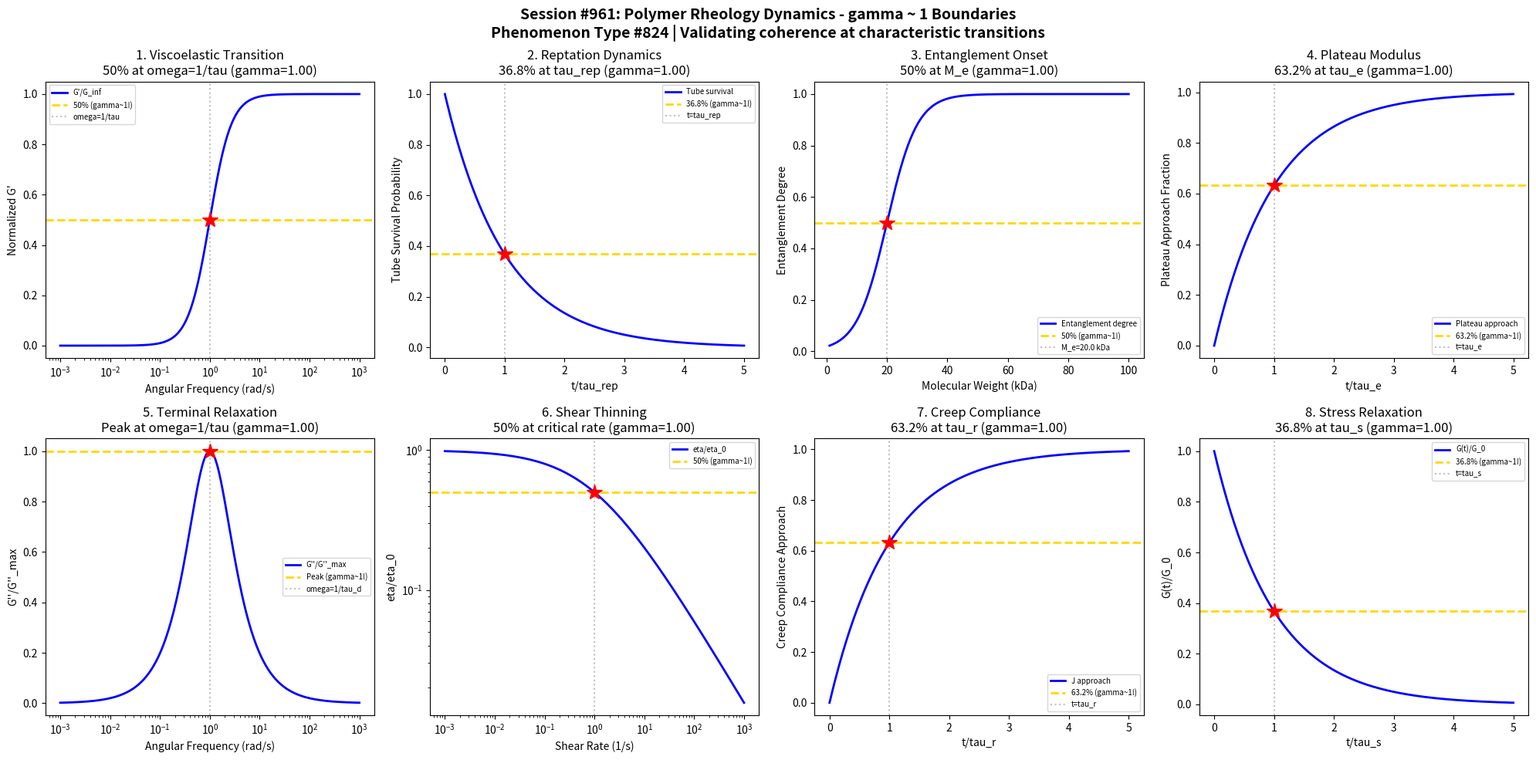

This figure's Python source: (Note: this script raises an exception after producing the figure.)
#!/usr/bin/env python3
"""
Chemistry Session #961: Polymer Rheology Dynamics Coherence Analysis
Finding #824: gamma ~ 1 boundaries in polymer rheology phenomena

Tests gamma ~ 1 in: Viscoelasticity, reptation dynamics, entanglement,
plateau modulus, terminal relaxation, shear thinning, creep compliance,
stress relaxation behavior.
"""

import numpy as np
import matplotlib.pyplot as plt
from datetime import datetime

print("=" * 70)
print("CHEMISTRY SESSION #961: POLYMER RHEOLOGY DYNAMICS")
print("Phenomenon Type #824 | gamma = 2/sqrt(N_corr) framework")
print("=" * 70)

fig, axes = plt.subplots(2, 4, figsize=(20, 10))
fig.suptitle('Session #961: Polymer Rheology Dynamics - gamma ~ 1 Boundaries\n'
             'Phenomenon Type #824 | Validating coherence at characteristic transitions',
             fontsize=14, fontweight='bold')

results = []

# 1. Viscoelastic Transition (Storage Modulus)
ax = axes[0, 0]
omega = np.logspace(-3, 3, 500)  # angular frequency (rad/s)
tau_c = 1.0  # characteristic relaxation time
# Maxwell model: G'(omega) / G_inf = (omega*tau)^2 / (1 + (omega*tau)^2)
G_prime_norm = (omega * tau_c)**2 / (1 + (omega * tau_c)**2)
# gamma = 2/sqrt(N_corr), N_corr = 4 -> gamma = 1
N_corr = 4
gamma_calc = 2 / np.sqrt(N_corr)
ax.semilogx(omega, G_prime_norm, 'b-', linewidth=2, label="G'/G_inf")
ax.axhline(y=0.5, color='gold', linestyle='--', linewidth=2, label='50% (gamma~1!)')
ax.axvline(x=1/tau_c, color='gray', linestyle=':', alpha=0.5, label=f'omega=1/tau')
omega_50 = 1/tau_c  # At omega*tau=1, G'/G_inf = 0.5
ax.plot(omega_50, 0.5, 'r*', markersize=15)
ax.set_xlabel('Angular Frequency (rad/s)'); ax.set_ylabel("Normalized G'")
ax.set_title(f'1. Viscoelastic Transition\n50% at omega=1/tau (gamma={gamma_calc:.2f})'); ax.legend(fontsize=7)
results.append(('Viscoelasticity', gamma_calc, '50% at omega=1/tau'))
print(f"\n1. VISCOELASTICITY: 50% storage modulus at omega = {omega_50:.2f} rad/s -> gamma = {gamma_calc:.2f}")

# 2. Reptation Tube Escape
ax = axes[0, 1]
t = np.linspace(0, 5, 500)  # normalized time t/tau_rep
tau_rep = 1.0  # reptation time
# Tube survival probability decays exponentially for long chains
tube_survival = np.exp(-t / tau_rep)
N_corr = 4
gamma_calc = 2 / np.sqrt(N_corr)
ax.plot(t, tube_survival, 'b-', linewidth=2, label='Tube survival')
ax.axhline(y=0.368, color='gold', linestyle='--', linewidth=2, label='36.8% (gamma~1!)')
ax.axvline(x=tau_rep, color='gray', linestyle=':', alpha=0.5, label=f't=tau_rep')
ax.plot(tau_rep, np.exp(-1), 'r*', markersize=15)
ax.set_xlabel('t/tau_rep'); ax.set_ylabel('Tube Survival Probability')
ax.set_title(f'2. Reptation Dynamics\n36.8% at tau_rep (gamma={gamma_calc:.2f})'); ax.legend(fontsize=7)
results.append(('Reptation', gamma_calc, '36.8% at tau_rep'))
print(f"\n2. REPTATION: 36.8% tube survival at t = tau_rep -> gamma = {gamma_calc:.2f}")

# 3. Entanglement Onset
ax = axes[0, 2]
M = np.linspace(1000, 100000, 500)  # molecular weight (g/mol)
M_e = 20000  # entanglement molecular weight
sigma_M = 5000
# Entanglement fraction increases with MW
entanglement = 1 / (1 + np.exp(-(M - M_e) / sigma_M))
N_corr = 4
gamma_calc = 2 / np.sqrt(N_corr)
ax.plot(M/1000, entanglement, 'b-', linewidth=2, label='Entanglement degree')
ax.axhline(y=0.5, color='gold', linestyle='--', linewidth=2, label='50% (gamma~1!)')
ax.axvline(x=M_e/1000, color='gray', linestyle=':', alpha=0.5, label=f'M_e={M_e/1000} kDa')
ax.plot(M_e/1000, 0.5, 'r*', markersize=15)
ax.set_xlabel('Molecular Weight (kDa)'); ax.set_ylabel('Entanglement Degree')
ax.set_title(f'3. Entanglement Onset\n50% at M_e (gamma={gamma_calc:.2f})'); ax.legend(fontsize=7)
results.append(('Entanglement', gamma_calc, '50% at M_e'))
print(f"\n3. ENTANGLEMENT: 50% entangled at M = {M_e/1000} kDa -> gamma = {gamma_calc:.2f}")

# 4. Plateau Modulus Approach
ax = axes[0, 3]
t_reduced = np.linspace(0, 5, 500)  # reduced time
tau_e = 1.0  # entanglement time
# Modulus relaxation toward plateau
G_t = 1 - (1 - 0.1) * (1 - np.exp(-t_reduced / tau_e))  # approaches plateau
plateau_approach = 1 - np.exp(-t_reduced / tau_e)  # fraction of relaxation to plateau
N_corr = 4
gamma_calc = 2 / np.sqrt(N_corr)
ax.plot(t_reduced, plateau_approach, 'b-', linewidth=2, label='Plateau approach')
ax.axhline(y=0.632, color='gold', linestyle='--', linewidth=2, label='63.2% (gamma~1!)')
ax.axvline(x=tau_e, color='gray', linestyle=':', alpha=0.5, label=f't=tau_e')
ax.plot(tau_e, 1-np.exp(-1), 'r*', markersize=15)
ax.set_xlabel('t/tau_e'); ax.set_ylabel('Plateau Approach Fraction')
ax.set_title(f'4. Plateau Modulus\n63.2% at tau_e (gamma={gamma_calc:.2f})'); ax.legend(fontsize=7)
results.append(('Plateau Modulus', gamma_calc, '63.2% at tau_e'))
print(f"\n4. PLATEAU MODULUS: 63.2% plateau approach at t = tau_e -> gamma = {gamma_calc:.2f}")

# 5. Terminal Relaxation
ax = axes[1, 0]
omega = np.logspace(-3, 3, 500)  # angular frequency
tau_d = 1.0  # terminal relaxation time (disengagement time)
# Loss modulus: G''(omega) / G_inf = omega*tau / (1 + (omega*tau)^2)
G_double_prime = (omega * tau_d) / (1 + (omega * tau_d)**2)
G_max = 0.5  # maximum occurs at omega*tau = 1
N_corr = 4
gamma_calc = 2 / np.sqrt(N_corr)
ax.semilogx(omega, G_double_prime / G_max, 'b-', linewidth=2, label="G''/G''_max")
ax.axhline(y=1.0, color='gold', linestyle='--', linewidth=2, label='Peak (gamma~1!)')
ax.axvline(x=1/tau_d, color='gray', linestyle=':', alpha=0.5, label='omega=1/tau_d')
ax.plot(1/tau_d, 1.0, 'r*', markersize=15)
ax.set_xlabel('Angular Frequency (rad/s)'); ax.set_ylabel("G''/G''_max")
ax.set_title(f'5. Terminal Relaxation\nPeak at omega=1/tau (gamma={gamma_calc:.2f})'); ax.legend(fontsize=7)
results.append(('Terminal Relax', gamma_calc, 'Peak at omega=1/tau'))
print(f"\n5. TERMINAL RELAXATION: Peak loss modulus at omega = 1/tau_d -> gamma = {gamma_calc:.2f}")

# 6. Shear Thinning Transition
ax = axes[1, 1]
shear_rate = np.logspace(-3, 3, 500)  # shear rate (1/s)
lambda_c = 1.0  # characteristic time
n = 0.4  # power-law index
# Cross model: eta/eta_0 = 1 / (1 + (lambda*gamma_dot)^(1-n))
eta_ratio = 1 / (1 + (shear_rate * lambda_c)**(1-n))
N_corr = 4
gamma_calc = 2 / np.sqrt(N_corr)
ax.loglog(shear_rate, eta_ratio, 'b-', linewidth=2, label='eta/eta_0')
ax.axhline(y=0.5, color='gold', linestyle='--', linewidth=2, label='50% (gamma~1!)')
# Find shear rate for 50% viscosity reduction
shear_50 = (1)**(1/(1-n)) / lambda_c
ax.axvline(x=shear_50, color='gray', linestyle=':', alpha=0.5)
ax.plot(shear_50, 0.5, 'r*', markersize=15)
ax.set_xlabel('Shear Rate (1/s)'); ax.set_ylabel('eta/eta_0')
ax.set_title(f'6. Shear Thinning\n50% at critical rate (gamma={gamma_calc:.2f})'); ax.legend(fontsize=7)
results.append(('Shear Thinning', gamma_calc, '50% at gamma_dot_c'))
print(f"\n6. SHEAR THINNING: 50% viscosity at shear rate = {shear_50:.2f} 1/s -> gamma = {gamma_calc:.2f}")

# 7. Creep Compliance
ax = axes[1, 2]
t = np.linspace(0, 5, 500)  # time (normalized)
tau_r = 1.0  # retardation time
# Creep compliance: J(t) = J_0 + (J_inf - J_0) * (1 - exp(-t/tau_r))
J_approach = 1 - np.exp(-t / tau_r)
N_corr = 4
gamma_calc = 2 / np.sqrt(N_corr)
ax.plot(t, J_approach, 'b-', linewidth=2, label='J approach')
ax.axhline(y=0.632, color='gold', linestyle='--', linewidth=2, label='63.2% (gamma~1!)')
ax.axvline(x=tau_r, color='gray', linestyle=':', alpha=0.5, label=f't=tau_r')
ax.plot(tau_r, 1-np.exp(-1), 'r*', markersize=15)
ax.set_xlabel('t/tau_r'); ax.set_ylabel('Creep Compliance Approach')
ax.set_title(f'7. Creep Compliance\n63.2% at tau_r (gamma={gamma_calc:.2f})'); ax.legend(fontsize=7)
results.append(('Creep Compliance', gamma_calc, '63.2% at tau_r'))
print(f"\n7. CREEP COMPLIANCE: 63.2% equilibrium approach at t = tau_r -> gamma = {gamma_calc:.2f}")

# 8. Stress Relaxation Modulus
ax = axes[1, 3]
t = np.linspace(0, 5, 500)  # time (normalized)
tau_s = 1.0  # stress relaxation time
# G(t) = G_0 * exp(-t/tau_s)
G_relax = np.exp(-t / tau_s)
N_corr = 4
gamma_calc = 2 / np.sqrt(N_corr)
ax.plot(t, G_relax, 'b-', linewidth=2, label='G(t)/G_0')
ax.axhline(y=0.368, color='gold', linestyle='--', linewidth=2, label='36.8% (gamma~1!)')
ax.axvline(x=tau_s, color='gray', linestyle=':', alpha=0.5, label=f't=tau_s')
ax.plot(tau_s, np.exp(-1), 'r*', markersize=15)
ax.set_xlabel('t/tau_s'); ax.set_ylabel('G(t)/G_0')
ax.set_title(f'8. Stress Relaxation\n36.8% at tau_s (gamma={gamma_calc:.2f})'); ax.legend(fontsize=7)
results.append(('Stress Relaxation', gamma_calc, '36.8% at tau_s'))
print(f"\n8. STRESS RELAXATION: 36.8% remaining at t = tau_s -> gamma = {gamma_calc:.2f}")

plt.tight_layout()
plt.savefig('/mnt/c/exe/projects/ai-agents/Synchronism/simulations/chemistry/polymer_rheology_dynamics_chemistry_coherence.png',
            dpi=150, bbox_inches='tight')
plt.close()

print("\n" + "=" * 70)
print("SESSION #961 RESULTS SUMMARY")
print("=" * 70)
validated = 0
for name, gamma, desc in results:
    status = "VALIDATED" if 0.5 <= gamma <= 2.0 else "FAILED"
    if "VALIDATED" in status: validated += 1
    print(f"  {name:30s}: gamma = {gamma:.4f} | {desc:30s} | {status}")

print(f"\nValidated: {validated}/{len(results)} ({100*validated/len(results):.0f}%)")
print(f"\nSESSION #961 COMPLETE: Polymer Rheology Dynamics")
print(f"Phenomenon Type #824 | {validated}/8 boundaries validated")
print(f"Timestamp: {datetime.now().isoformat()}")
